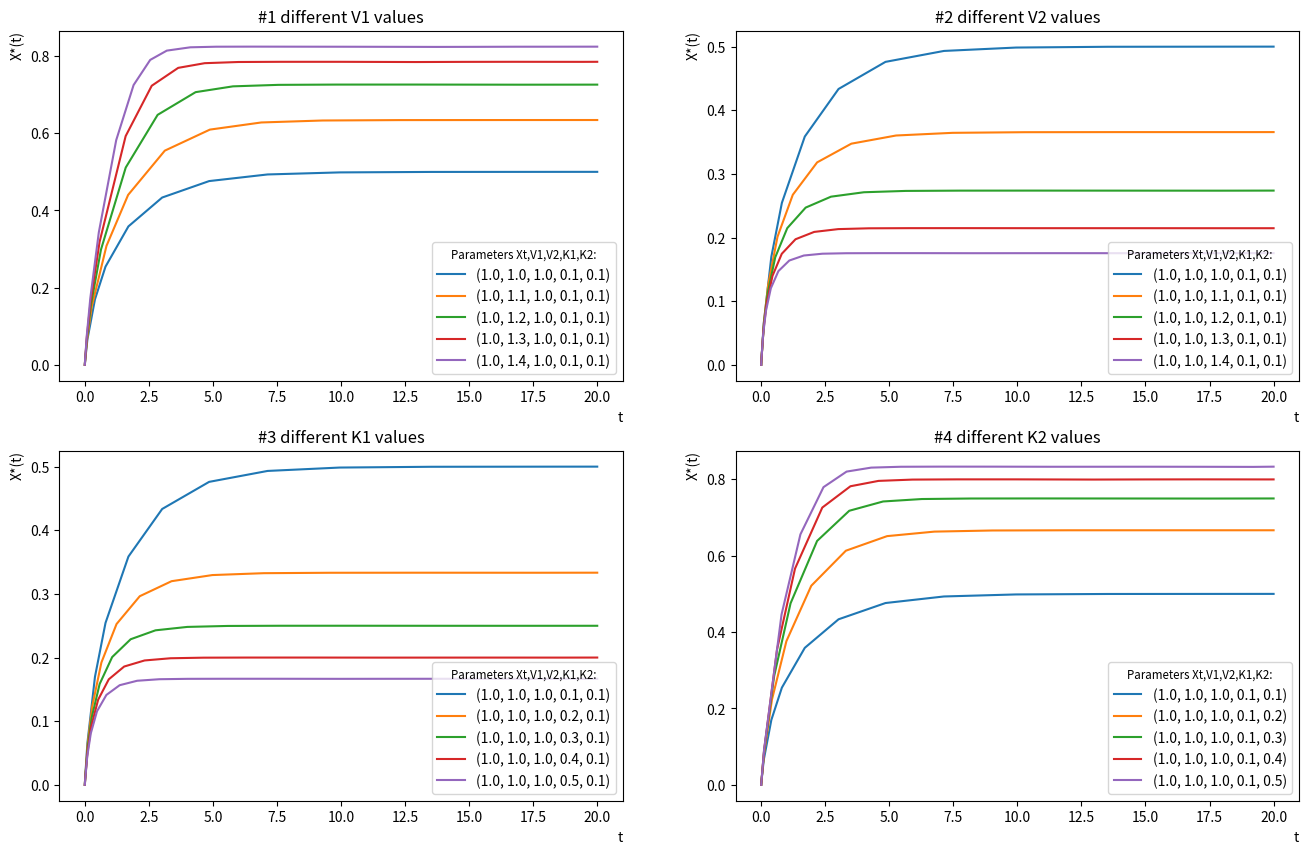

Recreate this plot in Python.
#Simulate singal paths by solving an initial value problem for a system of ODEs (ordinary differential equations) using Michaelisa-Menten enzyme kinetics
#Tomasz Kolbus, 2026-03-27

from scipy.integrate import solve_ivp
import matplotlib.pyplot as plt

# Right-hand side of the system: the time derivative of the state y at time t
# dy / dt = f(t, y)
# y(t0) = y0
def f(t,y,Xt,V1,V2,K1,K2):
    Xa=y[0]
    return V1*(Xt-Xa)/(K1+(Xt-Xa)) - (V2*Xa)/(K2+Xa)


# for p1 in range(1):
    # for p2 in range(5):
        # for p3 in range(1):
            # for p4 in range(1):
                # for p5 in range(1):               
                    
                    # Xt=1.0 # total amout of protein, default 1.0
                    # V1=round(0.5+p2*0.1,2) # maximum kinase activation rate, default 1.0 
                    # V2=round(1.0+p3*0.1,2) # maximum phosphatase deactivation rete, default 1.0 
                    # K1=round(0.1+p4*0.1,2) # Michaelis constant for activation, default 0.1 
                    # K2=round(0.1+p5*0.1,2) # Michaelis constant for deactivation, default 0.1 
                    
                    # params = (Xt,V1,V2,K1,K2)                    
                    # sol = solve_ivp(f, [0, 20], [0],args=params) 
                    # results[params]=sol



#prepare plot to show results
fig, ax = plt.subplots(2, 2, figsize=(16, 10), num="X*(t) - active protein over time")

#populate params and execute solver for different parameters

#######################
###### [ V1 ] #########
#######################

results = {}

#default
Xt,V1,V2,K1,K2 = 1.0,1.0,1.0,0.1,0.1
for p in range(5): 
    V1=round(1.0+p*0.1,2) # maximum kinase activation rate, default 1.0
    params = (Xt,V1,V2,K1,K2)                    
    sol = solve_ivp(f, [0, 20], [0],args=params) 
    results[params]=sol    

# show results 
for x in results:
    ax[0,0].plot(results[x].t, results[x].y[0], label = str(x))
                 
ax[0,0].set_title("#1 different V1 values")
ax[0,0].legend(title="Parameters Xt,V1,V2,K1,K2:", title_fontsize='small', loc='lower right')
ax[0,0].set_xlabel("t", loc='right')
ax[0,0].set_ylabel("X*(t)", loc='top')


#######################
###### [ V2 ] #########
#######################

results = {}

#default
Xt,V1,V2,K1,K2 = 1.0,1.0,1.0,0.1,0.1
for p in range(5): 
    V2=round(1.0+p*0.1,2) # maximum phosphatase deactivation rete, default 1.0 
    params = (Xt,V1,V2,K1,K2)                    
    sol = solve_ivp(f, [0, 20], [0],args=params) 
    results[params]=sol    

# show results 
for x in results:
    ax[0,1].plot(results[x].t, results[x].y[0], label = str(x))
                 
ax[0,1].set_title("#2 different V2 values")
ax[0,1].legend(title="Parameters Xt,V1,V2,K1,K2:", title_fontsize='small', loc='lower right')   
ax[0,1].set_xlabel("t", loc='right')
ax[0,1].set_ylabel("X*(t)", loc='top')

#######################
###### [ K1 ] #########
#######################

results = {}

#default
Xt,V1,V2,K1,K2 = 1.0,1.0,1.0,0.1,0.1
for p in range(5): 
    K1=round(0.1+p*0.1,2) # Michaelis constant for activation
    params = (Xt,V1,V2,K1,K2)                    
    sol = solve_ivp(f, [0, 20], [0],args=params) 
    results[params]=sol    

# show results 
for x in results:
    ax[1,0].plot(results[x].t, results[x].y[0], label = str(x))
                 
ax[1,0].set_title("#3 different K1 values")
ax[1,0].legend(title="Parameters Xt,V1,V2,K1,K2:", title_fontsize='small', loc='lower right')   
ax[1,0].set_xlabel("t", loc='right')
ax[1,0].set_ylabel("X*(t)", loc='top')


#######################
###### [ K2 ] #########
#######################

results = {}

#default
Xt,V1,V2,K1,K2 = 1.0,1.0,1.0,0.1,0.1
for p in range(5): 
    K2=round(0.1+p*0.1,2) # Michaelis constant for deactivation
    params = (Xt,V1,V2,K1,K2)                    
    sol = solve_ivp(f, [0, 20], [0],args=params) 
    results[params]=sol    

# show results 
for x in results:
    ax[1,1].plot(results[x].t, results[x].y[0], label = str(x))
                 
ax[1,1].set_title("#4 different K2 values")
ax[1,1].legend(title="Parameters Xt,V1,V2,K1,K2:", title_fontsize='small', loc='lower right')   
ax[1,1].set_xlabel("t", loc='right')
ax[1,1].set_ylabel("X*(t)", loc='top')

plt.show()


# additional scenarios

"""
# V1 vs V2
plt.clf()
results = {}
params = (1.0,1.0,1.0,0.1,0.1)                    
results[params]=solve_ivp(f, [0, 20], [0],args=params)
plt.plot(results[params].t, results[params].y[0], label = str(params))                 


params = (1.0,1.1,1.0,0.1,0.1)                    
results[params]=solve_ivp(f, [0, 20], [0],args=params)     
plt.plot(results[params].t, results[params].y[0], label = str(params))                 


params = (1.0,1.0,1.1,0.1,0.1)                    
results[params]=solve_ivp(f, [0, 20], [0],args=params)     
plt.plot(results[params].t, results[params].y[0], label = str(params))                 


params = (1.0,1.1,1.1,0.1,0.1)                    
results[params]=solve_ivp(f, [0, 20], [0],args=params)    
plt.plot(results[params].t, results[params].y[0], label = str(params))                 

plt.suptitle("#5 V1 vs V2")
plt.legend(title="Parameters Xt,V1,V2,K1,K2:", title_fontsize='small', loc='lower right')   
plt.show()
"""

"""
# K1 vs K2
plt.clf()
results = {}
params = (1.0,1.0,1.0,0.1,0.1)                    
results[params]=solve_ivp(f, [0, 20], [0],args=params)
plt.plot(results[params].t, results[params].y[0], label = str(params))                 


params = (1.0,1.0,1.0,0.2,0.1)                    
results[params]=solve_ivp(f, [0, 20], [0],args=params)     
plt.plot(results[params].t, results[params].y[0], label = str(params))                 


params = (1.0,1.0,1.0,0.1,0.2)                    
results[params]=solve_ivp(f, [0, 20], [0],args=params)     
plt.plot(results[params].t, results[params].y[0], label = str(params))                 


params = (1.0,1.0,1.0,0.2,0.2)                    
results[params]=solve_ivp(f, [0, 20], [0],args=params)    
plt.plot(results[params].t, results[params].y[0], label = str(params))                 

plt.suptitle("#5 K1 vs K2")
plt.legend(title="Parameters Xt,V1,V2,K1,K2:", title_fontsize='small', loc='lower right')   
plt.show()
"""
